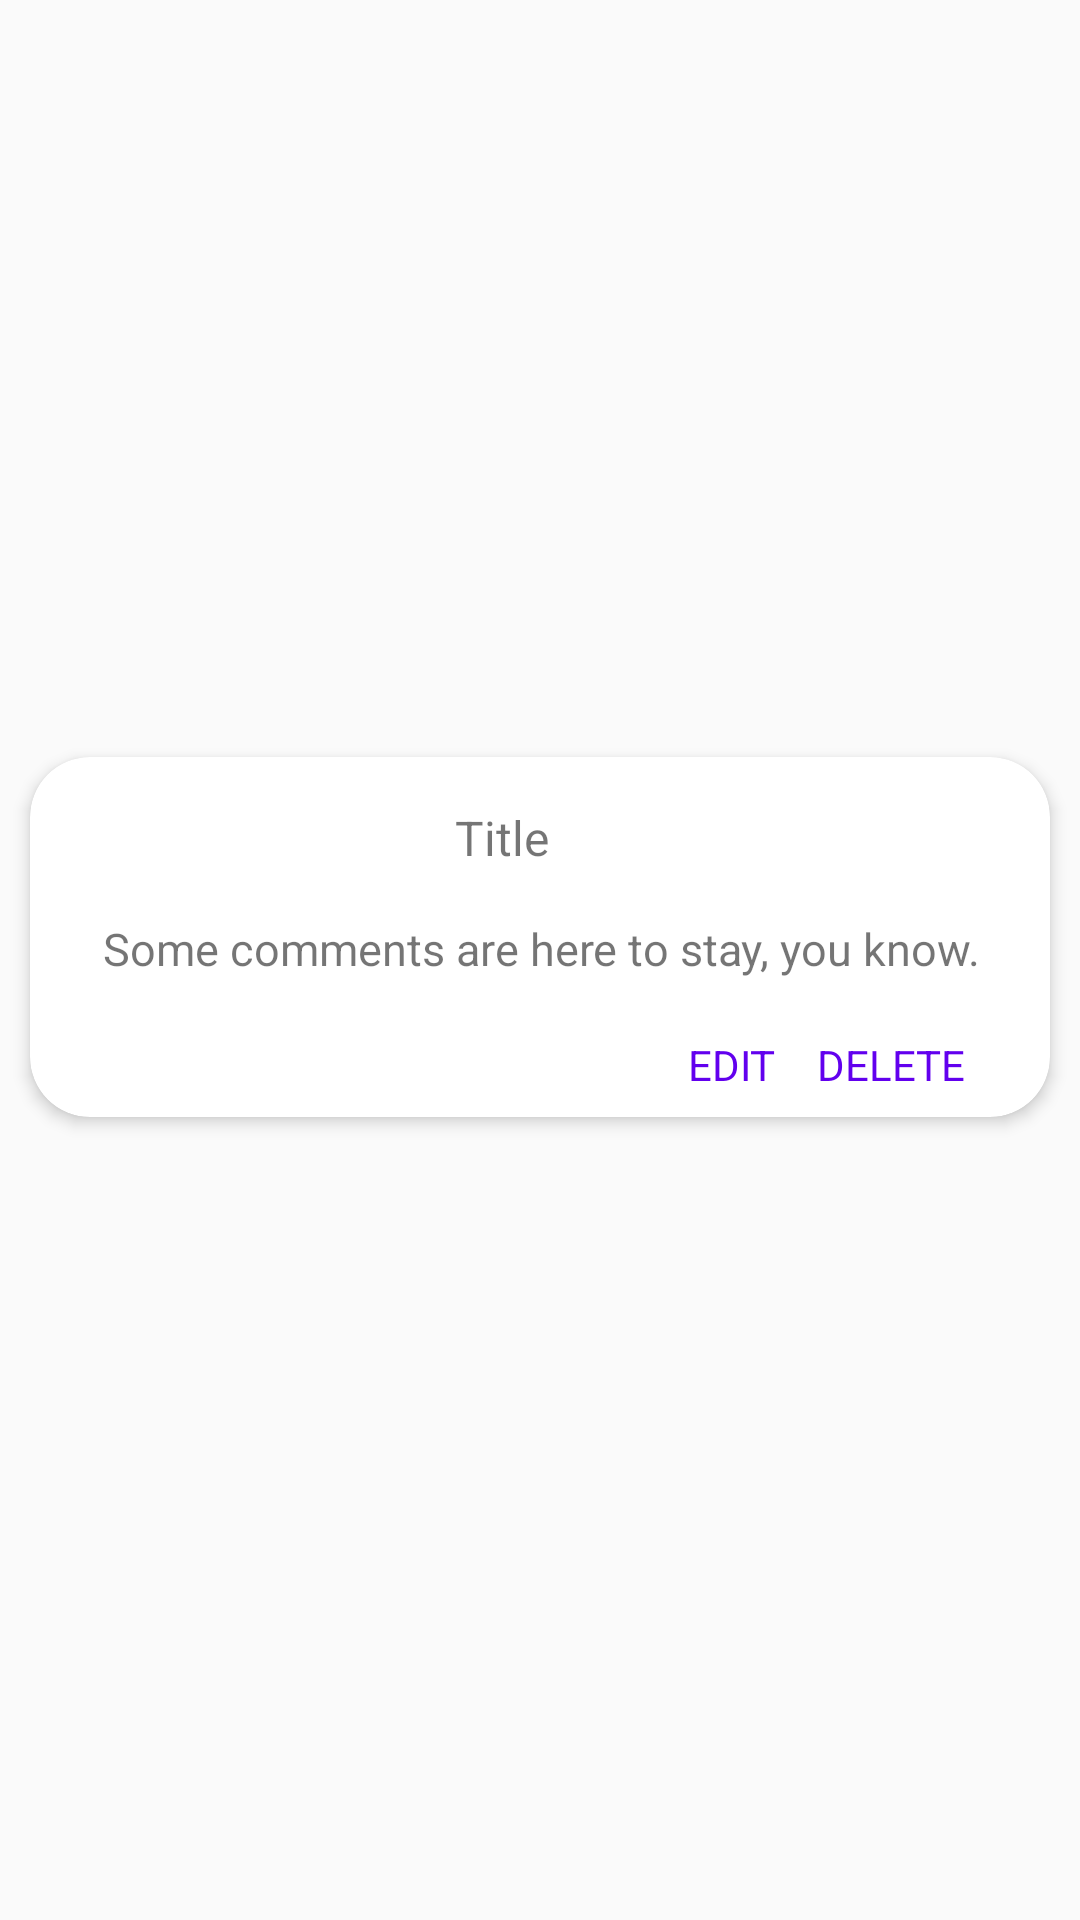

Reconstruct the res/layout file that produces this screen, plus the resources it refers to.
<!-- AndroidManifest.xml: application theme AppTheme -->
<!-- res/layout/note_card.xml -->
<?xml version="1.0" encoding="utf-8"?>
<androidx.coordinatorlayout.widget.CoordinatorLayout xmlns:android="http://schemas.android.com/apk/res/android"
    xmlns:app="http://schemas.android.com/apk/res-auto"
    xmlns:tools="http://schemas.android.com/tools"
    android:layout_width="match_parent"
    android:layout_height="wrap_content"
    >


    <androidx.cardview.widget.CardView
        android:id="@+id/note_cardview"
        android:layout_width="match_parent"
        android:layout_height="wrap_content"
        android:layout_gravity="center"
        android:layout_marginBottom="20dp"
        android:layout_marginLeft="10dp"
        android:layout_marginRight="10dp"
        android:layout_marginTop="5dp"
        android:minHeight="120dp"
        app:cardCornerRadius="20dp"
        app:cardElevation="3dp"
        app:layout_constraintBottom_toBottomOf="parent"
        app:layout_constraintEnd_toEndOf="parent"
        app:layout_constraintStart_toStartOf="parent"
        app:layout_constraintTop_toTopOf="parent">


        <androidx.constraintlayout.widget.ConstraintLayout
            android:layout_width="match_parent"
            android:layout_height="wrap_content"
            android:minHeight="120dp"
            app:layout_constraintBottom_toBottomOf="parent"
            app:layout_constraintEnd_toEndOf="parent"
            app:layout_constraintHorizontal_bias="1.0"
            app:layout_constraintTop_toTopOf="parent">


            <TextView
                android:id="@+id/note_title_TV"
                android:layout_width="wrap_content"
                android:layout_height="wrap_content"
                android:layout_marginEnd="8dp"
                android:layout_marginRight="8dp"
                android:layout_marginTop="16dp"
                android:paddingLeft="5dp"
                android:paddingRight="5dp"
                android:text="Title"
                android:textSize="16sp"
                app:layout_constraintBottom_toBottomOf="parent"
                app:layout_constraintEnd_toEndOf="parent"
                app:layout_constraintHorizontal_bias="0.47"
                app:layout_constraintStart_toStartOf="parent"
                app:layout_constraintTop_toTopOf="parent"
                app:layout_constraintVertical_bias="0.0" />

            <TextView
                android:id="@+id/note_content_TV"
                android:layout_width="wrap_content"
                android:layout_height="wrap_content"
                android:layout_margin="16dp"
                android:layout_marginEnd="8dp"
                android:layout_marginLeft="16dp"
                android:layout_marginRight="8dp"
                android:layout_marginStart="16dp"
                android:inputType="textMultiLine"
                android:paddingLeft="10dp"
                android:paddingRight="10dp"
                android:singleLine="false"
                android:text="Some comments are here to stay, you know."
                android:textSize="15sp"
                app:layout_constraintBottom_toBottomOf="parent"
                app:layout_constraintEnd_toEndOf="parent"
                app:layout_constraintHorizontal_bias="0.44"
                app:layout_constraintStart_toStartOf="parent"
                app:layout_constraintTop_toBottomOf="@+id/note_title_TV"
                app:layout_constraintVertical_bias="0.0" />


            <TextView
                android:id="@+id/editTV"
                android:layout_width="wrap_content"
                android:layout_height="wrap_content"
                android:layout_marginBottom="8dp"
                android:layout_marginTop="8dp"
                android:text="EDIT"
                android:textColor="@color/colorPrimary"
                app:layout_constraintBottom_toBottomOf="parent"
                app:layout_constraintEnd_toEndOf="parent"
                app:layout_constraintHorizontal_bias="0.706"
                app:layout_constraintStart_toStartOf="parent"
                app:layout_constraintTop_toBottomOf="@+id/note_content_TV"
                app:layout_constraintVertical_bias="1.0" />

            <TextView

                android:id="@+id/deleteTV"
                android:layout_width="wrap_content"
                android:layout_height="wrap_content"
                android:layout_marginTop="8dp"
                android:layout_marginBottom="8dp"
                android:text="DELETE"
                android:textColor="@color/colorPrimary"
                app:layout_constraintBottom_toBottomOf="parent"
                app:layout_constraintEnd_toEndOf="parent"
                app:layout_constraintHorizontal_bias="0.903"
                app:layout_constraintStart_toStartOf="parent"
                app:layout_constraintTop_toBottomOf="@+id/note_content_TV"
                app:layout_constraintVertical_bias="1.0" />



        </androidx.constraintlayout.widget.ConstraintLayout>
    </androidx.cardview.widget.CardView>

</androidx.coordinatorlayout.widget.CoordinatorLayout>
<!-- resources referenced by this layout -->
<resources>
  <style name="AppTheme" parent="Theme.AppCompat.Light.DarkActionBar">
          
          <item name="colorPrimary">@color/colorPrimary</item>
          <item name="colorPrimaryDark">@color/colorPrimaryDark</item>
  
  
      </style>
  <!-- not gathered from this repository: default colours our renderer supplied (Android Studio template values) -->
  <color name="colorPrimary">#FF6200EE</color>
  <color name="colorPrimaryDark">#FF3700B3</color>
</resources>
